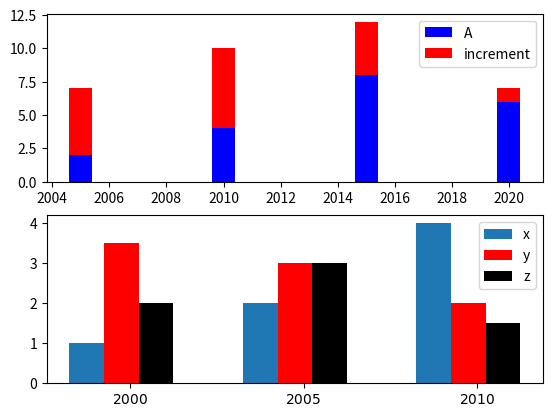

Here is the Python script that generated this plot:
#barchartCombineEx.py
import numpy as np
import matplotlib.pyplot as plt

plt.close("all")

#### subplot 1
A = [2, 4, 8, 6]
increment = [5, 6, 4, 1]
years = [2005, 2010, 2015, 2020]

plt.subplot(2,1,1)
plt.bar(years, A, color = 'b', label='A')
plt.bar(years, increment, color = 'r', bottom = A, label='increment')
plt.legend()

plt.show()

##### subplot 2
x = [1, 2, 4]
y = [3.5, 3, 2]
z = [2, 3, 1.5]

width = 0.2
locs = np.arange(1, len(x)+1)
plt.subplot(2,1,2)
plt.bar(locs, x, width=width, label='x')
plt.bar(locs+width, y, width=width, color="red", label='y')
plt.bar(locs+2*width, z, width=width, color="black", label='z')
plt.legend()

plt.xticks([1.25, 2.25, 3.25],
          [r'$2000$', r'$2005$', r'$2010$'])

plt.show()